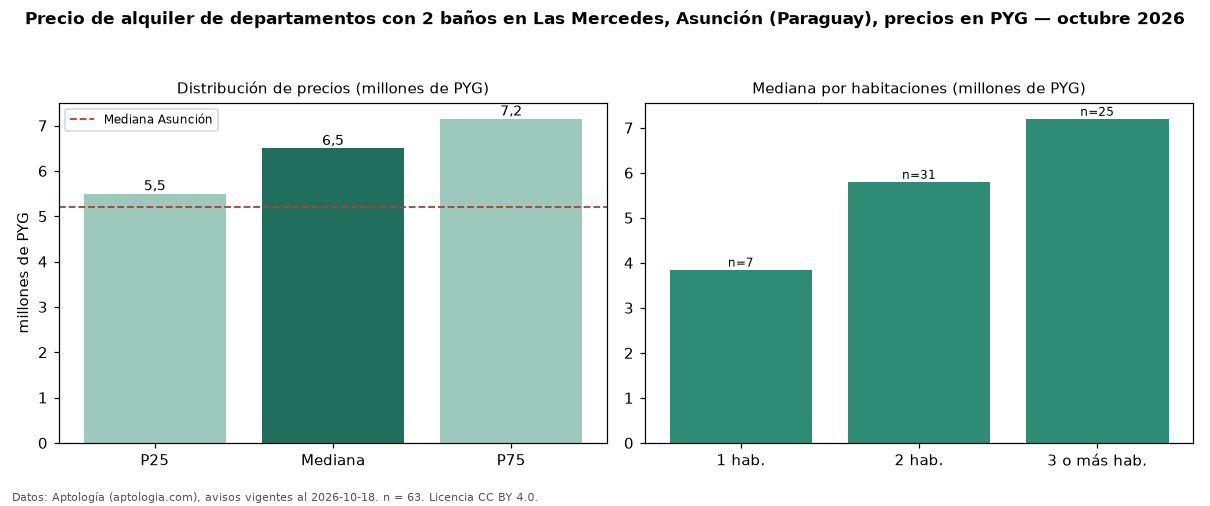

The data file committed next to this chart (first rows):
seccion, metrica, valor, moneda, n
filtro, ban2, con 2 baños, , 63
precio, p25, 5500000, PYG, 63
precio, mediana, 6500000, PYG, 63
precio, p75, 7150000, PYG, 63
precio, minimo, 3000000, PYG, 63
precio, maximo, 11000000, PYG, 63
m2, mediana_precio_m2, 70104, PYG, 56
m2, area_mediana_m2, 86.0, m2, 56
banos, mediana_banos, 2.0, , 
parqueadero, pct_con_parqueadero, 100.0, %, 59
habitaciones, 1, 3850000, PYG, 7
habitaciones, 2, 5800000, PYG, 31
habitaciones, 3+, 7200000, PYG, 25
ciudad, mediana_ciudad_referencia, 5200000, PYG, 
ciudad, mediana_m2_ciudad, 71429, PYG, 
fuente, fecha_datos, 2026-10-18, , 
fuente, atribucion, https://www.aptologia.com/py/alquiler/as…, , 
fuente, licencia, CC BY 4.0, , 
